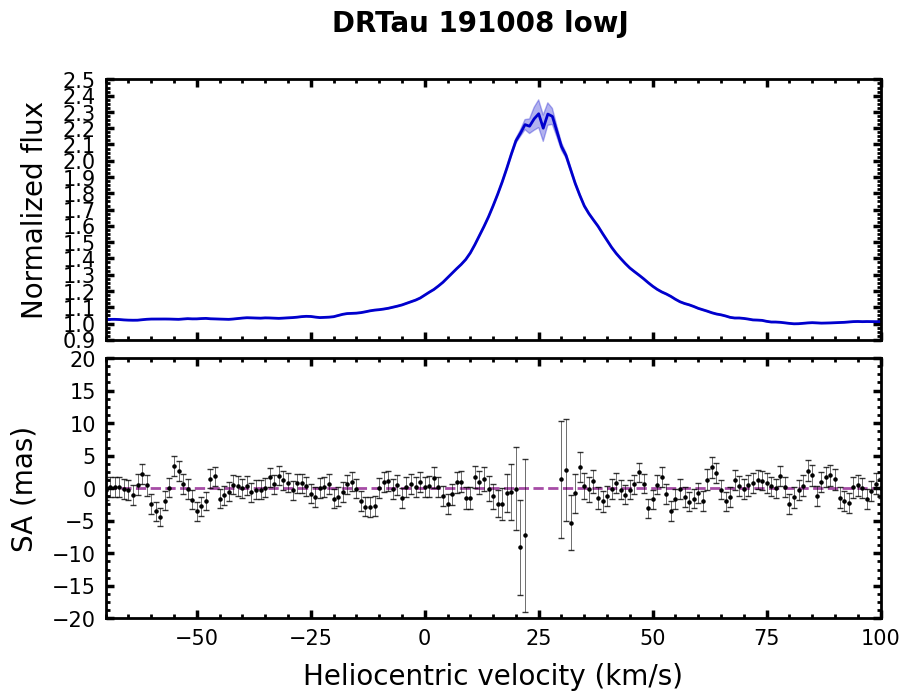

Values plotted in this chart, from the file beside it:
# Stacked over transitions
#['P3', 'P4', 'P5', 'P6', 'P7', 'P8', 'P9', 'P10', 'P11', 'P12', 'P13', 'P14', 'R1', 'R2', 'R3', 'R4', 'R5', 'R6', 'R7', 'R8', 'R10', 'R11', 'R12', 'R13']
Vhelio, flux, err_flux, SA, err_SA
-150, 1.028, 0.0023, 2.620, 1.556
-149, 1.025, 0.0023, 3.453, 1.566
-148, 1.026, 0.0023, 3.914, 1.556
-147, 1.027, 0.0023, 4.829, 1.538
-146, 1.027, 0.0023, 2.587, 1.519
-145, 1.028, 0.0022, 0.881, 1.516
-144, 1.029, 0.0022, 0.260, 1.520
-143, 1.028, 0.0023, 0.016, 1.514
-142, 1.031, 0.0023, -0.400, 1.516
-141, 1.029, 0.0023, 0.568, 1.527
-140, 1.027, 0.0023, 1.327, 1.536
-139, 1.03, 0.0023, -0.639, 1.523
-138, 1.031, 0.0023, -1.626, 1.522
-137, 1.03, 0.0023, -0.258, 1.517
-136, 1.028, 0.0023, 1.522, 1.529
-135, 1.028, 0.0023, 4.019, 1.522
-134, 1.029, 0.0023, 3.461, 1.504
-133, 1.028, 0.0023, 0.624, 1.502
-132, 1.028, 0.0022, -1.051, 1.470
-131, 1.03, 0.0022, -0.236, 1.441
-130, 1.031, 0.0022, -0.219, 1.438
-129, 1.026, 0.0022, -0.686, 1.439
-128, 1.022, 0.0021, -0.159, 1.447
-127, 1.02, 0.0021, -1.899, 1.436
-126, 1.02, 0.0021, -2.278, 1.422
-125, 1.022, 0.0021, -0.334, 1.414
-124, 1.022, 0.0021, 0.495, 1.402
-123, 1.021, 0.0021, 0.072, 1.386
-122, 1.02, 0.0020, 1.387, 1.380
-121, 1.021, 0.0020, 0.547, 1.382
-120, 1.019, 0.0020, -1.128, 1.390
-119, 1.016, 0.0020, -1.573, 1.403
-118, 1.013, 0.0020, -0.776, 1.414
-117, 1.016, 0.0021, -0.669, 1.422
-116, 1.016, 0.0020, -0.292, 1.412
-115, 1.016, 0.0020, -0.335, 1.396
-114, 1.014, 0.0020, -1.354, 1.379
-113, 1.011, 0.0020, -0.537, 1.386
-112, 1.011, 0.0020, -0.267, 1.385
-111, 1.01, 0.0020, -0.842, 1.405
-110, 1.008, 0.0021, -0.727, 1.415
-109, 1.007, 0.0021, 1.642, 1.439
-108, 1.009, 0.0021, 2.256, 1.462
-107, 1.011, 0.0021, 1.204, 1.481
-106, 1.013, 0.0021, 2.734, 1.471
-105, 1.016, 0.0021, 3.290, 1.459
-104, 1.016, 0.0021, 1.849, 1.450
-103, 1.013, 0.0021, 1.459, 1.444
-102, 1.011, 0.0021, 0.175, 1.440
-101, 1.011, 0.0021, -0.580, 1.430
-100, 1.014, 0.0021, -0.273, 1.429
-99.00, 1.016, 0.0021, 0.669, 1.445
-98.00, 1.018, 0.0021, 0.183, 1.428
-97.00, 1.018, 0.0021, -0.884, 1.438
-96.00, 1.019, 0.0021, -1.236, 1.449
-95.00, 1.021, 0.0021, -0.743, 1.454
-94.00, 1.025, 0.0022, 0.452, 1.444
-93.00, 1.03, 0.0022, 0.154, 1.425
... 243 more rows
